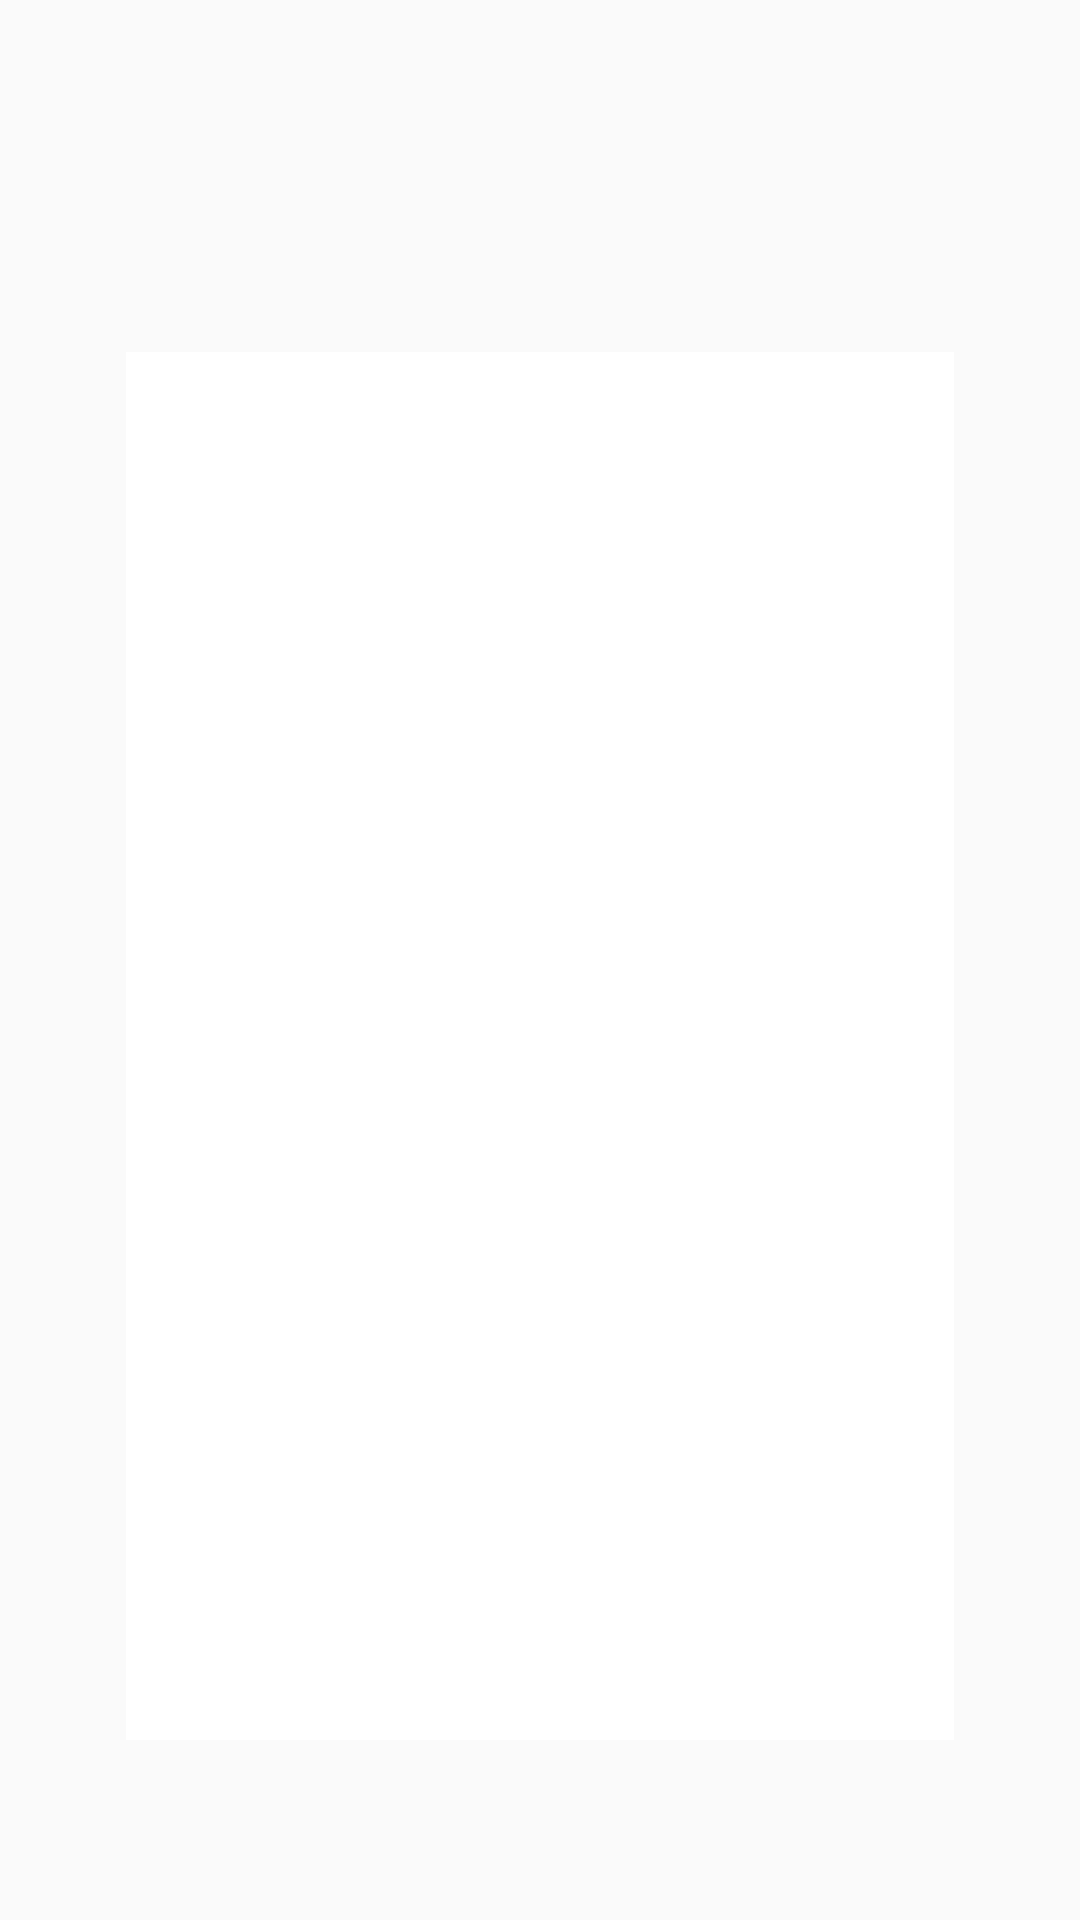

Reconstruct the res/layout file that produces this screen, plus the resources it refers to.
<!-- AndroidManifest.xml: application theme AppTheme -->
<!-- res/layout/activity_collage4.xml -->
<LinearLayout xmlns:android="http://schemas.android.com/apk/res/android"
    android:layout_width="match_parent"
    android:layout_height="match_parent"
    android:paddingLeft="40dp"
    android:paddingRight="40dp"
    android:orientation="vertical"
    android:background="@drawable/textile_background">
    <Space
        android:layout_width="match_parent"
        android:layout_height="0dp"
        android:layout_weight="2"/>

    <LinearLayout
        android:orientation="vertical"
        android:layout_margin="2dp"
        android:layout_width="match_parent"
        android:layout_height="0dp"
        android:layout_weight="8"
        android:background="#ffffff">


        <LinearLayout
            android:orientation="horizontal"
            android:layout_width="match_parent"
            android:layout_height="0dp"
            android:layout_weight="2">

            <ImageView
                android:layout_width="0dp"
                android:layout_height="match_parent"
                android:id="@+id/image2"
                android:layout_weight="2"
                android:layout_margin="1dp"
                />

            <ImageView
                android:layout_width="0dp"
                android:layout_height="match_parent"
                android:id="@+id/image3"
                android:layout_weight="1"
                android:layout_margin="1dp"/>
        </LinearLayout>

        <LinearLayout
            android:orientation="horizontal"
            android:layout_width="match_parent"
            android:layout_height="0dp"
            android:layout_weight="3">

            <LinearLayout
                android:orientation="vertical"
                android:layout_width="0dp"
                android:layout_height="match_parent"
                android:layout_weight="1">

                <ImageView
                    android:layout_width="match_parent"
                    android:layout_height="0dp"
                    android:id="@+id/image4"
                    android:layout_weight="1"
                    android:layout_margin="1dp"/>

                <ImageView
                    android:layout_width="match_parent"
                    android:layout_height="0dp"
                    android:id="@+id/image5"
                    android:layout_weight="1"
                    android:layout_margin="1dp"/>

                <ImageView
                    android:layout_width="match_parent"
                    android:layout_height="0dp"
                    android:id="@+id/image6"
                    android:layout_weight="1"
                    android:layout_margin="1dp" />
            </LinearLayout>

            <ImageView
                android:layout_width="0dp"
                android:layout_height="match_parent"
                android:id="@+id/image1"
                android:layout_weight="2"
                android:layout_margin="1dp"/>
        </LinearLayout>

    </LinearLayout>
    <Space
        android:layout_width="match_parent"
        android:layout_height="0dp"
        android:layout_weight="1"/>
</LinearLayout>
<!-- resources referenced by this layout -->
<resources>
  <style name="AppTheme" parent="Theme.AppCompat.Light.DarkActionBar">
          
          <item name="colorPrimary">@color/colorPrimary</item>
          <item name="colorPrimaryDark">@color/colorPrimaryDark</item>
          <item name="colorAccent">@color/colorAccent</item>
      </style>
  <color name="colorPrimary">#337AB7</color>
  <color name="colorPrimaryDark">#23527C</color>
  <color name="colorAccent">#33B5E5</color>
</resources>
